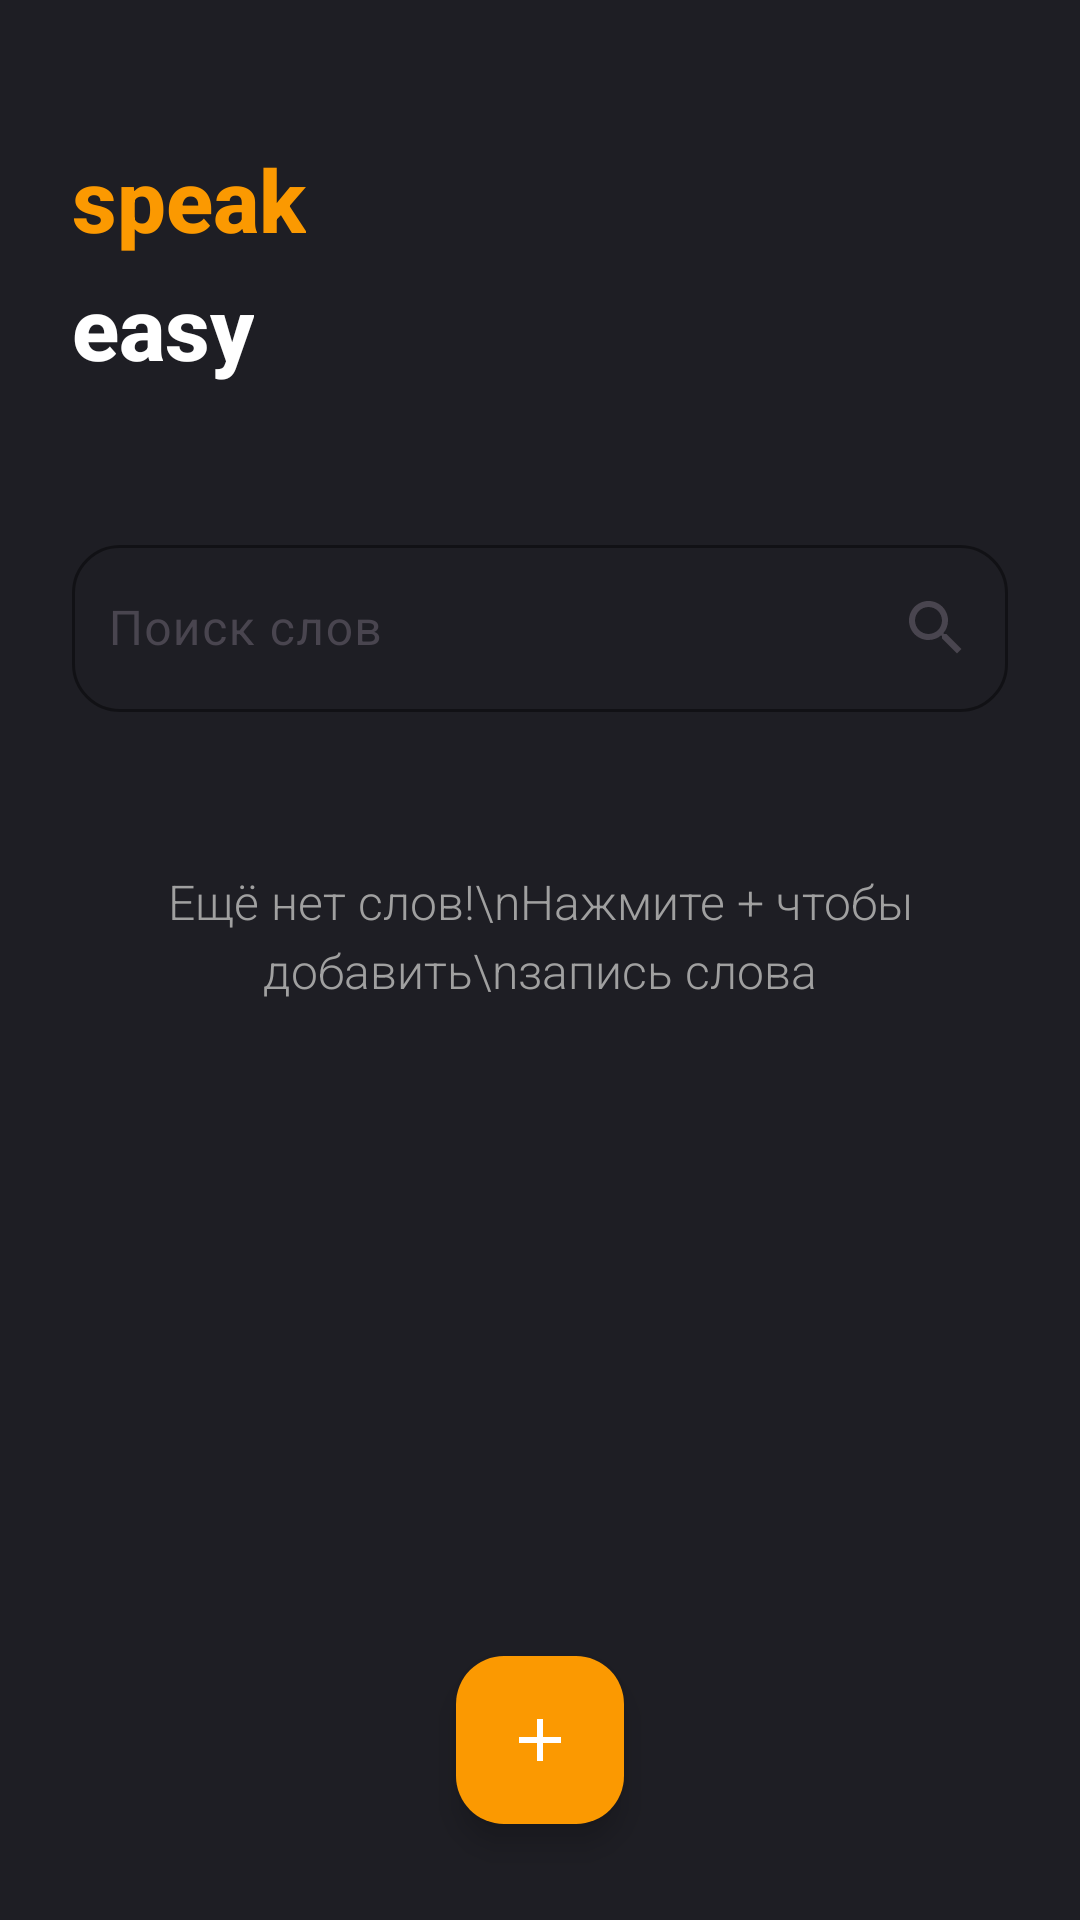

Reconstruct the res/layout file that produces this screen, plus the resources it refers to.
<!-- AndroidManifest.xml: application theme Theme.SpeakEasy -->
<!-- res/layout/activity_main.xml -->
<?xml version="1.0" encoding="utf-8"?>
<LinearLayout xmlns:android="http://schemas.android.com/apk/res/android"
    xmlns:app="http://schemas.android.com/apk/res-auto"
    android:id="@+id/main"
    android:layout_width="match_parent"
    android:layout_height="match_parent"
    android:background="#1E1E24"
    android:orientation="vertical"
    android:paddingStart="24dp"
    android:paddingEnd="24dp"
    android:paddingTop="32dp">

    
    <TextView
        android:layout_width="wrap_content"
        android:layout_height="wrap_content"
        android:layout_marginTop="15dp"
        android:text="speak"
        android:textSize="29sp"
        android:textStyle="bold"
        android:textColor="#FB9901"
        android:fontFamily="sans-serif-medium" />

    <TextView
        android:layout_width="wrap_content"
        android:layout_height="wrap_content"
        android:text="easy"
        android:textSize="29sp"
        android:textStyle="bold"
        android:textColor="#FFFFFF"
        android:fontFamily="sans-serif-medium"
        android:layout_marginTop="4dp" />

    
    <com.google.android.material.textfield.TextInputLayout
        android:id="@+id/til_search"
        android:layout_width="match_parent"
        android:layout_height="wrap_content"
        android:layout_marginTop="48dp"
        style="@style/Widget.TextInput.Outlined.Rounded"
        app:endIconDrawable="@drawable/ic_search"
        app:endIconMode="custom">

        <com.google.android.material.textfield.TextInputEditText
            android:id="@+id/et_search"
            android:layout_width="match_parent"
            android:layout_height="wrap_content"
            android:hint="Поиск слов"
            android:inputType="text"
            android:textColor="#FFFFFF"
            android:textColorHint="#A0A0A0"
            android:background="@null"
            android:paddingStart="12dp"
            android:paddingEnd="12dp" />
    </com.google.android.material.textfield.TextInputLayout>

    
    <TextView
        android:id="@+id/tv_no_words"
        android:layout_width="match_parent"
        android:layout_height="0dp"
        android:layout_weight="1"
        android:gravity="center"
        android:text="Ещё нет слов!\nНажмите + чтобы добавить\nзапись слова"
    android:textAlignment="center"
    android:textSize="16sp"
    android:textColor="#A0A0A0"
    android:lineSpacingExtra="4dp"
    android:fontFamily="sans-serif-light" />

    <androidx.recyclerview.widget.RecyclerView
        android:id="@+id/recycler_view"
        android:layout_width="match_parent"
        android:layout_height="0dp"
        android:layout_weight="1"
        android:layout_marginTop="16dp" />

    
    <com.google.android.material.floatingactionbutton.FloatingActionButton
        android:id="@+id/fab_add"
        android:layout_width="wrap_content"
        android:layout_height="wrap_content"
        android:layout_gravity="center_horizontal"
        android:layout_marginBottom="32dp"
        android:src="@drawable/ic_plus"
        app:tint="#FFFFFF"
        app:backgroundTint="#FB9901"
        android:contentDescription="Добавить слово" />

</LinearLayout>
<!-- resources referenced by this layout -->
<resources>
  <!-- drawable ic_plus (drawable) -->
  <vector xmlns:android="http://schemas.android.com/apk/res/android"
      android:width="24dp"
      android:height="24dp"
      android:viewportWidth="24"
      android:viewportHeight="24"
      android:tint="#FFFFFF">
      <path
          android:fillColor="#FF000000"
          android:pathData="M19,13h-6v6h-2v-6H5v-2h6V5h2v6h6v2z" />
  </vector>
  <!-- drawable ic_search (drawable) -->
  <vector xmlns:android="http://schemas.android.com/apk/res/android"
      android:width="24dp"
      android:height="24dp"
      android:viewportWidth="24"
      android:viewportHeight="24">
      <path
          android:fillColor="#FFFFFF"
          android:pathData="M15.5,14h-0.79l-0.28,-0.27C15.41,12.59 16,11.11 16,9.5 16,5.91 13.09,3 9.5,3 5.91,3 3,5.91 3,9.5 3,13.09 5.91,16 9.5,16c1.61,0 3.09,-0.59 4.23,-1.57l0.27,0.28v0.79l5,4.99L20.49,19l-4.99,-5zM9.5,14C7.01,14 5,11.99 5,9.5S7.01,5 9.5,5 14,7.01 14,9.5 11.99,14 9.5,14z"/>
  </vector>
  <style name="Widget.TextInput.Outlined.Rounded" parent="Widget.Material3.TextInputLayout.OutlinedBox">
          <item name="boxCornerRadiusTopStart">16dp</item>
          <item name="boxCornerRadiusTopEnd">16dp</item>
          <item name="boxCornerRadiusBottomStart">16dp</item>
          <item name="boxCornerRadiusBottomEnd">16dp</item>
          <item name="boxStrokeColor">#3A3A4A</item>
          <item name="hintTextColor">#A0A0A0</item>
      </style>
  <style name="Theme.SpeakEasy" parent="Base.Theme.SpeakEasy" />
  <style name="Base.Theme.SpeakEasy" parent="Theme.Material3.DayNight.NoActionBar">
          <item name="colorPrimary">@color/primary</item>
          <item name="colorOnPrimary">@color/text_primary</item>
          <item name="colorSurface">@color/surface</item>
          <item name="android:statusBarColor">@color/background</item>
          <item name="android:navigationBarColor">@color/background</item>
      </style>
  <color name="primary">#FB9901</color>
  <color name="text_primary">#FFFFFF</color>
  <color name="surface">#26262D</color>
  <color name="background">#232429</color>
</resources>
